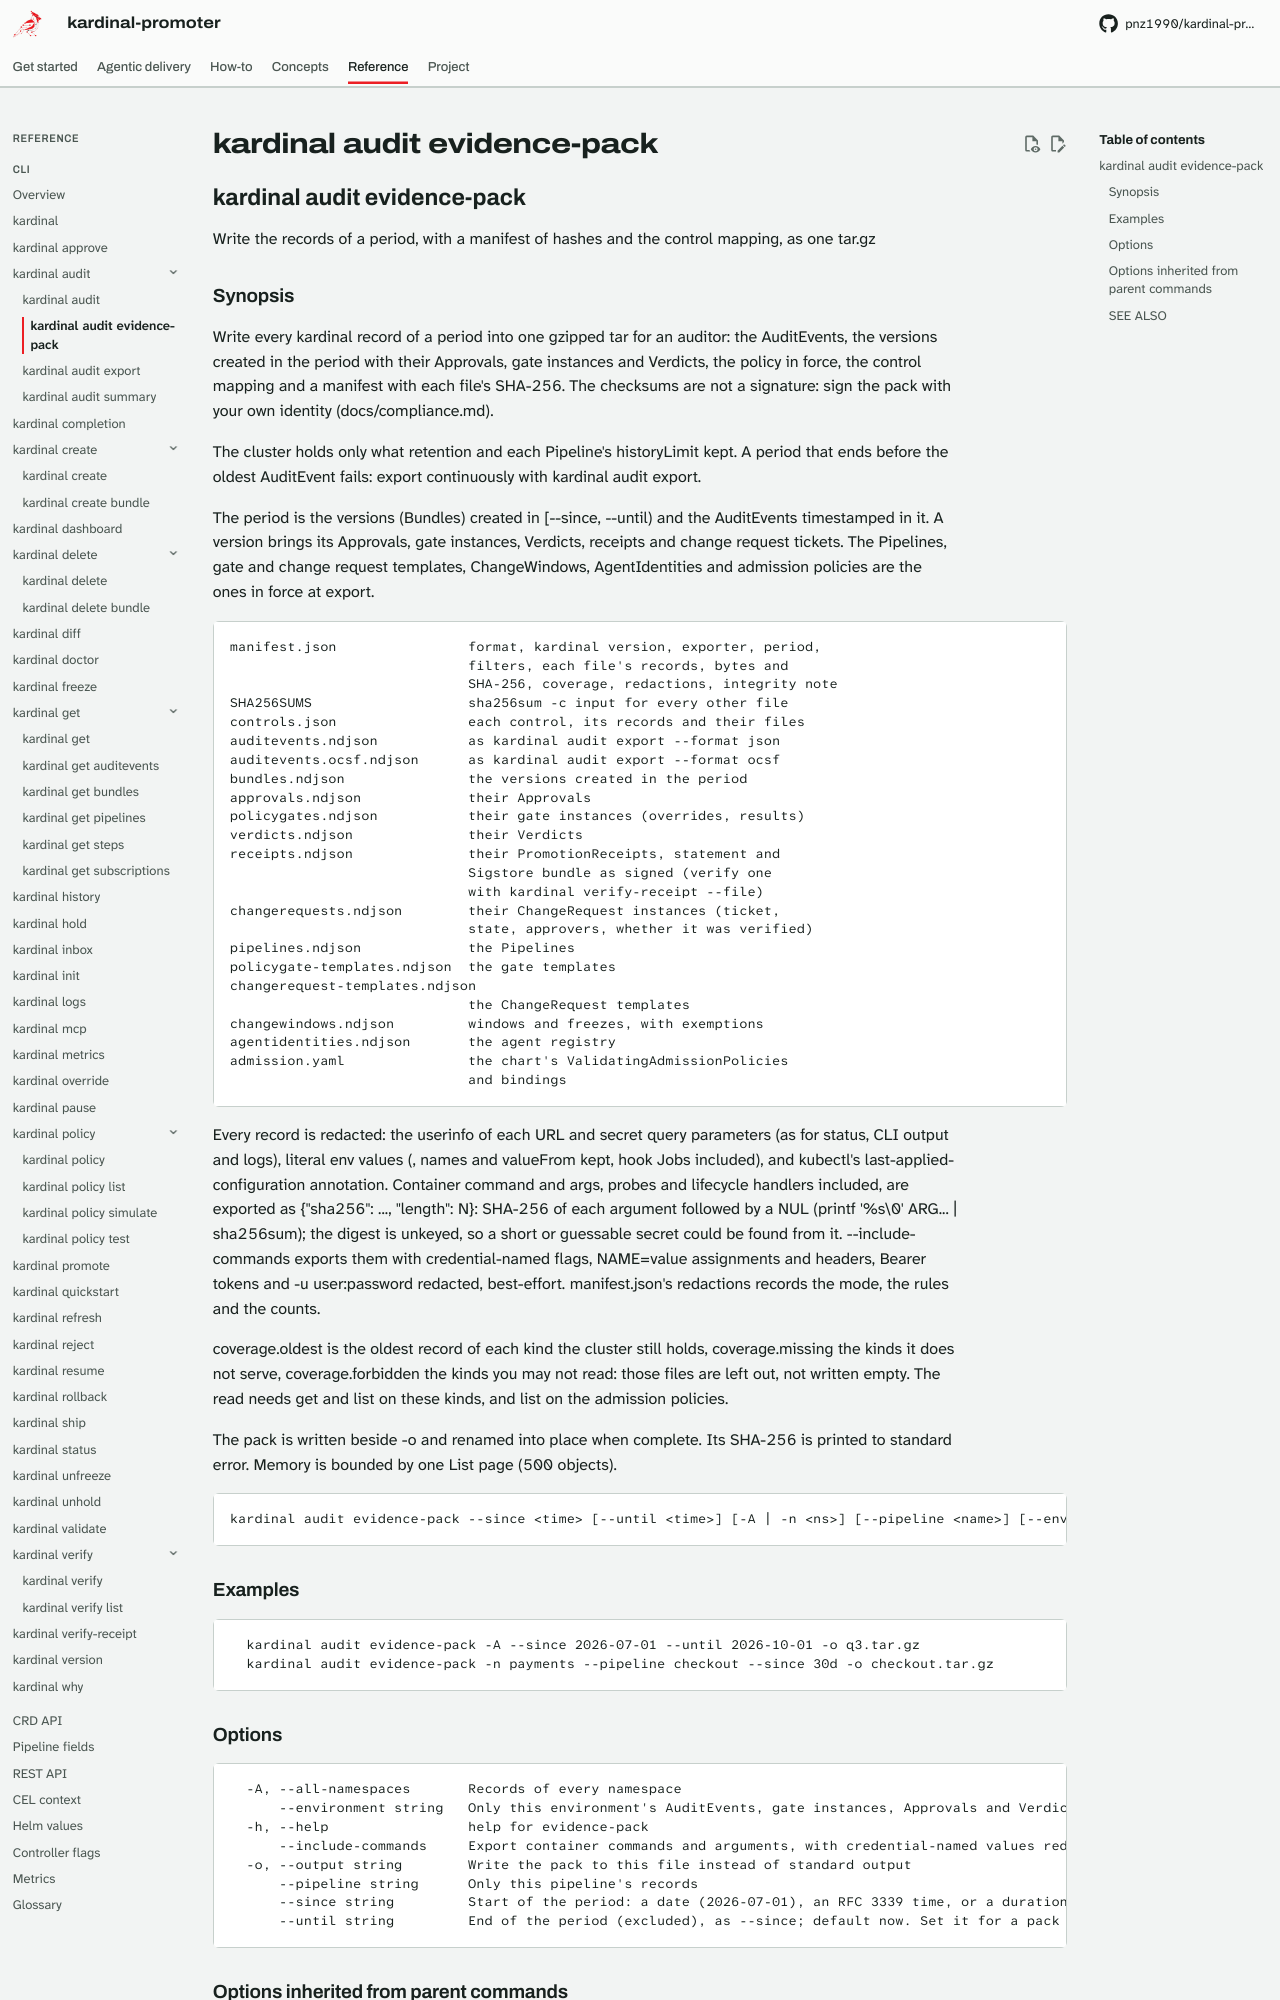

repository: pnz1990/kardinal-promoter · page: reference/cli/kardinal-audit-evidence-pack/index.html · generator: mkdocs

## kardinal audit evidence-pack

Write the records of a period, with a manifest of hashes and the control mapping, as one tar.gz

### Synopsis

Write every kardinal record of a period into one gzipped tar for an auditor:
the AuditEvents, the versions created in the period with their Approvals,
gate instances and Verdicts, the policy in force, the control mapping and a
manifest with each file's SHA-256. The checksums are not a signature: sign
the pack with your own identity (docs/compliance.md).

The cluster holds only what retention and each Pipeline's historyLimit kept.
A period that ends before the oldest AuditEvent fails: export continuously
with kardinal audit export.

The period is the versions (Bundles) created in [--since, --until) and the
AuditEvents timestamped in it. A version brings its Approvals, gate instances,
Verdicts, receipts and change request tickets. The Pipelines, gate and change request
templates, ChangeWindows, AgentIdentities and admission policies are the ones
in force at export.

    manifest.json                format, kardinal version, exporter, period,
                                 filters, each file's records, bytes and
                                 SHA-256, coverage, redactions, integrity note
    SHA256SUMS                   sha256sum -c input for every other file
    controls.json                each control, its records and their files
    auditevents.ndjson           as kardinal audit export --format json
    auditevents.ocsf.ndjson      as kardinal audit export --format ocsf
    bundles.ndjson               the versions created in the period
    approvals.ndjson             their Approvals
    policygates.ndjson           their gate instances (overrides, results)
    verdicts.ndjson              their Verdicts
    receipts.ndjson              their PromotionReceipts, statement and
                                 Sigstore bundle as signed (verify one
                                 with kardinal verify-receipt --file)
    changerequests.ndjson        their ChangeRequest instances (ticket,
                                 state, approvers, whether it was verified)
    pipelines.ndjson             the Pipelines
    policygate-templates.ndjson  the gate templates
    changerequest-templates.ndjson
                                 the ChangeRequest templates
    changewindows.ndjson         windows and freezes, with exemptions
    agentidentities.ndjson       the agent registry
    admission.yaml               the chart's ValidatingAdmissionPolicies
                                 and bindings

Every record is redacted: the userinfo of each URL and secret query
parameters (as for status, CLI output and logs), literal env values (<redacted>, names and valueFrom kept, hook Jobs
included), and kubectl's last-applied-configuration annotation. Container
command and args, probes and lifecycle handlers included, are exported as
{"sha256": ..., "length": N}: SHA-256 of each argument followed by a NUL
(printf '%s\0' ARG... | sha256sum); the digest is unkeyed, so a short or
guessable secret could be found from it. --include-commands exports them
with credential-named flags, NAME=value assignments and headers, Bearer
tokens and -u user:password redacted, best-effort.
manifest.json's redactions records the mode, the rules and the counts.

coverage.oldest is the oldest record of each kind the cluster still holds,
coverage.missing the kinds it does not serve, coverage.forbidden the kinds
you may not read: those files are left out, not written empty. The read
needs get and list on these kinds, and list on the admission policies.

The pack is written beside -o and renamed into place when complete. Its
SHA-256 is printed to standard error. Memory is bounded by one List page
(500 objects).

```
kardinal audit evidence-pack --since <time> [--until <time>] [-A | -n <ns>] [--pipeline <name>] [--environment <env>] [-o pack.tar.gz] [flags]
```

### Examples

```
  kardinal audit evidence-pack -A --since 2026-07-01 --until 2026-10-01 -o q3.tar.gz
  kardinal audit evidence-pack -n payments --pipeline checkout --since 30d -o checkout.tar.gz
```
